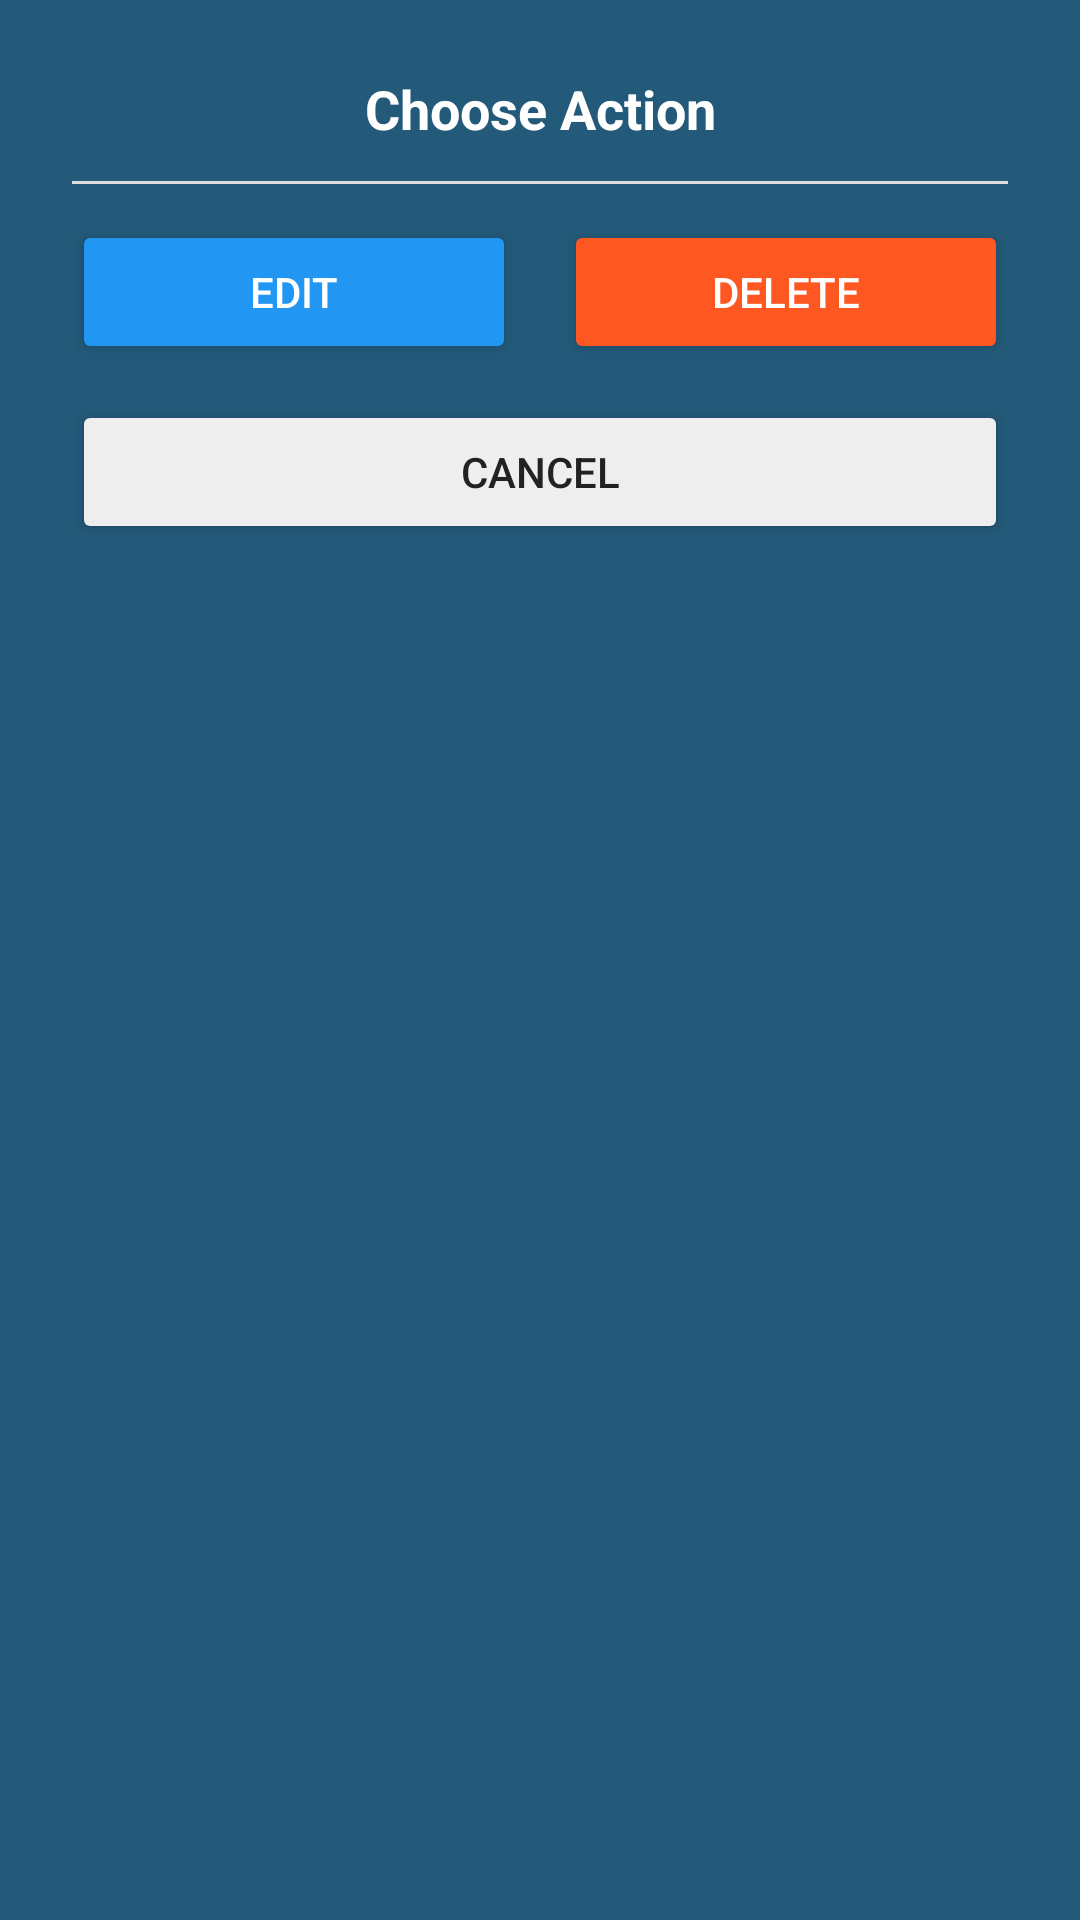

This screen was rendered from an Android layout file. Write that file and the resources it references.
<!-- AndroidManifest.xml: application theme Theme.YourCars -->
<!-- res/layout/dialog_choose_action.xml -->
<?xml version="1.0" encoding="utf-8"?>
<LinearLayout xmlns:android="http://schemas.android.com/apk/res/android"
    android:orientation="vertical"
    android:padding="24dp"
    android:layout_width="match_parent"
    android:layout_height="wrap_content"
    android:background="@color/my_primary">

    
    <TextView
        android:id="@+id/tvTitle"
        android:layout_width="match_parent"
        android:layout_height="wrap_content"
        android:text="Choose Action"
        android:textSize="18sp"
        android:textStyle="bold"
        android:textColor="@color/white"
        android:gravity="center"/>

    <View
        android:layout_width="match_parent"
        android:layout_height="1dp"
        android:layout_marginTop="12dp"
        android:layout_marginBottom="12dp"
        android:background="#DDDDDD"/>

    
    <LinearLayout
        android:layout_width="match_parent"
        android:layout_height="wrap_content"
        android:orientation="horizontal"
        android:weightSum="2"
        android:layout_marginBottom="12dp">

        <Button
            android:id="@+id/btnEdit"
            android:layout_width="0dp"
            android:layout_height="48dp"
            android:layout_weight="1"
            android:text="Edit"
            android:textColor="#fff"
            android:backgroundTint="#2196F3"
            android:layout_marginEnd="8dp"/>

        <Button
            android:id="@+id/btnDelete"
            android:layout_width="0dp"
            android:layout_height="48dp"
            android:layout_weight="1"
            android:text="Delete"
            android:textColor="#fff"
            android:backgroundTint="#FF5722"
            android:layout_marginStart="8dp"/>
    </LinearLayout>

    
    <Button
        android:id="@+id/btnCancel"
        android:layout_width="match_parent"
        android:layout_height="48dp"
        android:text="Cancel"
        android:textColor="#222"
        android:backgroundTint="#EEEEEE"/>
</LinearLayout>
<!-- resources referenced by this layout -->
<resources>
  <color name="my_primary">#235979</color>
  <color name="white">#FFFFFFFF</color>
  <style name="Theme.YourCars" parent="Theme.MaterialComponents.DayNight.NoActionBar">
          
          <item name="colorPrimary">@color/my_primary</item>
          <item name="colorPrimaryVariant">@color/my_primary</item>
          <item name="colorOnPrimary">@color/white</item>
          
          <item name="colorSecondary">@color/my_secondary</item>
          <item name="colorSecondaryVariant">@color/my_secondary</item>
          <item name="colorOnSecondary">@color/black</item>
          
          <item name="android:statusBarColor">@color/my_primary</item>
          
      </style>
  <color name="my_secondary">#254456</color>
  <color name="black">#FF000000</color>
</resources>
